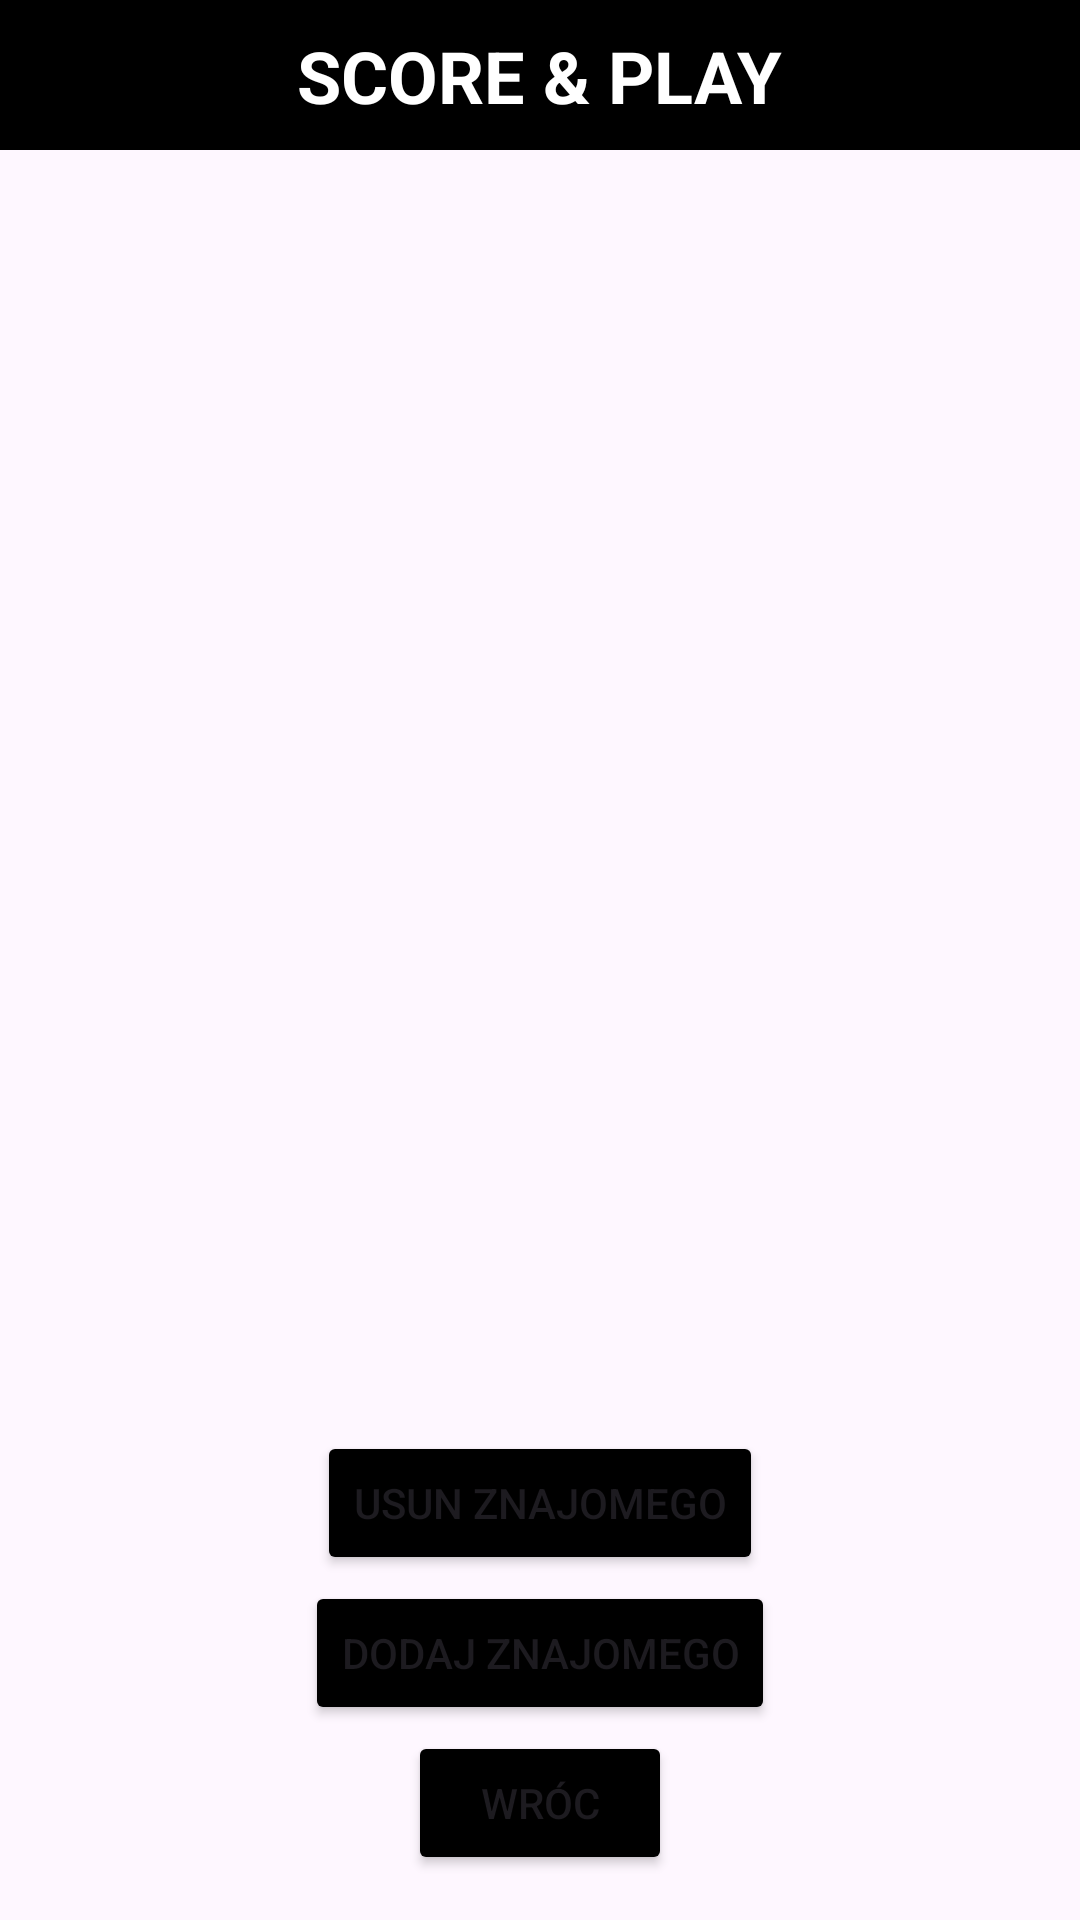

The Android layout XML behind this screen, and the referenced resources:
<!-- AndroidManifest.xml: application theme Theme.FireBaseApka -->
<!-- res/layout/activity_moi_znajomi.xml -->
<?xml version="1.0" encoding="utf-8"?>
<androidx.constraintlayout.widget.ConstraintLayout xmlns:android="http://schemas.android.com/apk/res/android"
    xmlns:app="http://schemas.android.com/apk/res-auto"
    xmlns:tools="http://schemas.android.com/tools"
    android:layout_width="match_parent"
    android:layout_height="match_parent"
    tools:context=".MoiZnajomi">

    <ImageView
        android:id="@+id/TopFill"
        android:layout_width="fill_parent"
        android:layout_height="50dp"
        android:scaleType="fitXY"
        app:layout_constraintBottom_toBottomOf="parent"
        app:layout_constraintEnd_toEndOf="parent"
        app:layout_constraintHorizontal_bias="0.0"
        app:layout_constraintStart_toStartOf="parent"
        app:layout_constraintTop_toTopOf="parent"
        app:layout_constraintVertical_bias="0.0"
        app:srcCompat="@mipmap/golfimage"
        tools:ignore="MissingConstraints" />

    <TextView
        android:id="@+id/tytulnaglowek"
        android:layout_width="wrap_content"
        android:layout_height="wrap_content"
        android:text="@string/score_play"
        android:textColor="#FFFFFF"
        android:textSize="24sp"
        android:textStyle="bold"
        app:layout_constraintBottom_toBottomOf="@+id/TopFill"
        app:layout_constraintEnd_toEndOf="parent"
        app:layout_constraintStart_toStartOf="parent"
        app:layout_constraintTop_toTopOf="@+id/TopFill" />

    <androidx.recyclerview.widget.RecyclerView
        android:layout_marginTop="60dp"
        android:id="@+id/RecViewMoiZnajomi"
        android:layout_width="match_parent"
        android:layout_height="match_parent"

        tools:layout_editor_absoluteX="20dp" />

    <Button
        android:id="@+id/btnPrzyciskPowrotuMoiZnajomi"
        android:layout_width="wrap_content"
        android:layout_height="wrap_content"
        android:layout_marginBottom="15dp"
        android:text="Wróc"
        android:backgroundTint="@color/black"
        app:layout_constraintBottom_toBottomOf="@+id/RecViewMoiZnajomi"
        app:layout_constraintEnd_toEndOf="parent"
        app:layout_constraintStart_toStartOf="parent"
        app:layout_constraintTop_toTopOf="@+id/TopFill"
        app:layout_constraintVertical_bias="1.0" />

    <Button
        android:id="@+id/btnDodajZnajomego"
        android:layout_width="wrap_content"
        android:layout_height="wrap_content"
        android:layout_marginBottom="2dp"
        android:backgroundTint="@color/black"
        android:text="Dodaj Znajomego"
        app:layout_constraintBottom_toTopOf="@+id/btnPrzyciskPowrotuMoiZnajomi"
        app:layout_constraintEnd_toEndOf="parent"
        app:layout_constraintStart_toStartOf="parent"
        app:layout_constraintTop_toBottomOf="@+id/TopFill"
        app:layout_constraintVertical_bias="1.0" />

    <Button
        android:id="@+id/btnUsunZnajomego"
        android:layout_width="wrap_content"
        android:layout_height="wrap_content"
        android:layout_marginBottom="2dp"
        android:backgroundTint="@color/black"
        android:text="Usun Znajomego"
        app:layout_constraintBottom_toTopOf="@+id/btnDodajZnajomego"
        app:layout_constraintEnd_toEndOf="parent"
        app:layout_constraintStart_toStartOf="parent"
        app:layout_constraintTop_toBottomOf="@+id/TopFill"
        app:layout_constraintVertical_bias="1.0" />

</androidx.constraintlayout.widget.ConstraintLayout>
<!-- resources referenced by this layout -->
<resources>
  <!-- mipmap golfimage: png bitmap (mipmap-hdpi, 8868 bytes) -->
  <string name="score_play">SCORE &amp; PLAY</string>
  <style name="Theme.FireBaseApka" parent="Base.Theme.FireBaseApka" />
  <style name="Base.Theme.FireBaseApka" parent="Theme.Material3.DayNight.NoActionBar">
          
          
      </style>
  <!-- not gathered from this repository: default colours our renderer supplied (Android Studio template values) -->
  <color name="black">#FF000000</color>
</resources>
